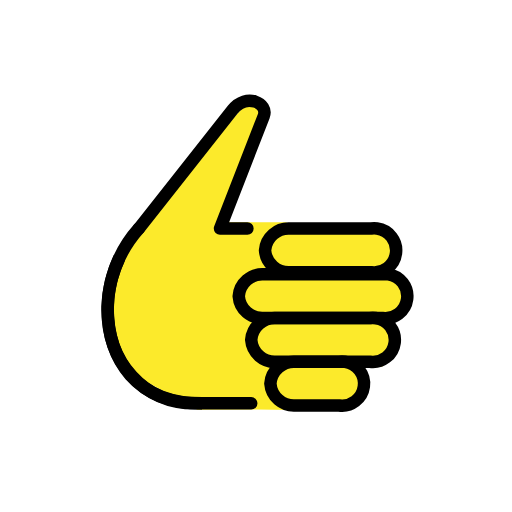
t = 0.00 s
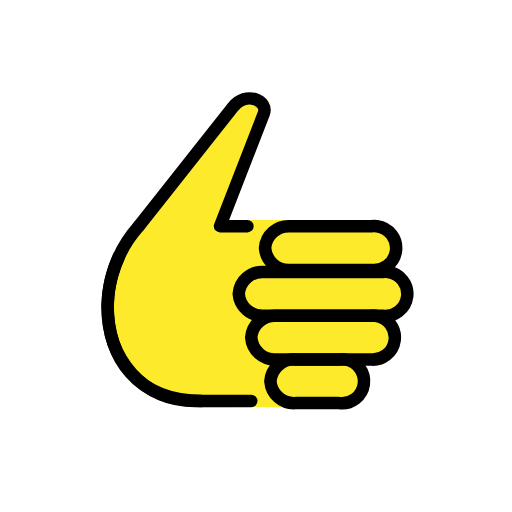
t = 0.48 s
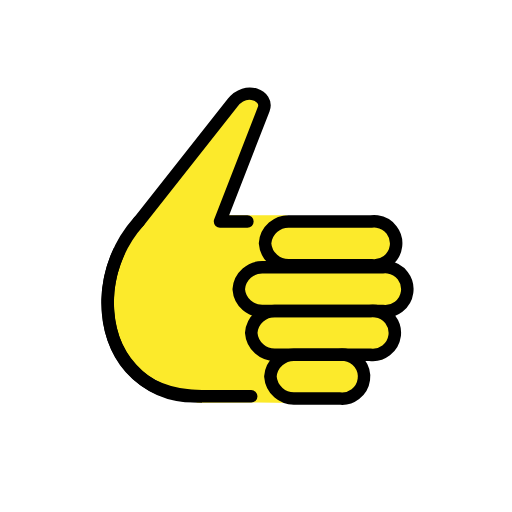
t = 1.43 s
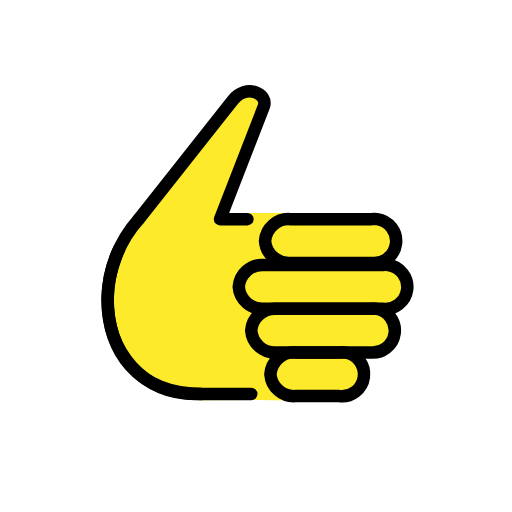
t = 1.90 s
t = 2.38 s: frame unchanged from t = 1.43 s, image omitted
t = 3.33 s: frame unchanged from t = 0.48 s, image omitted

The animated SVG that drew these frames (rendered in a browser with its animation timeline set to each time). Animation: 1 SMIL element (animateTransform=1); one cycle of 3.80 s, repeats indefinitely.

<?xml version='1.0' encoding='utf-8'?>
<svg xmlns="http://www.w3.org/2000/svg" id="emoji" viewBox="-5 -5 82 82" width="200" height="200" role="img">
  <title>OpenMoji: thumbs up</title><g><g id="color" />
  <g id="hair" />
  <g id="skin">
    <polygon fill="#fcea2b" stroke="none" points="37.088,11.2316 34.166,11.8766 19,29.2096 11.667,42.2686 13.666,53.5426 26.604,60.6126 36.229,60.5716 50.271,60.7796 52.666,59.2096 53.416,55.3766 52.666,53.7926 56.25,53.7096 57.583,52.0426 58.416,49.7096 56.833,46.7096 58.416,46.0426 60.333,43.3766 59.416,40.6266 56.916,39.4596 58.083,37.2926 58.25,33.8766 55.666,32.3766 42.5,31.8766 41.666,31.2096 40.812,30.6126 31.687,30.6126 31.75,28.8766 35.666,19.2926 37.333,14.7096" />
  </g>
  <g id="skin-shadow" />
  <g id="line">
    <path fill="none" stroke="#000000" stroke-linecap="round" stroke-linejoin="round" stroke-width="2" d="M35.236,59.6006h-9 c-8.321,0-14-6.681-14-15c0.0204-4.7991,1.7993-9.4241,5-13" />
    <path fill="none" stroke="#000000" stroke-linecap="round" stroke-linejoin="round" stroke-width="2" d="M34.625,31.6006h-4.389 l7-18c0.811-2.084-2.79-3.8-5-1l-15,19" />
    <path fill="none" stroke="#000000" stroke-linecap="round" stroke-linejoin="round" stroke-width="2" d="M37.448,35.1006 c0.1527,2.0638,1.9342,3.6226,4,3.5h13c1.933,0.2578,3.709-1.1001,3.9669-3.0331s-1.1001-3.709-3.0331-3.9669 c-0.3099-0.0413-0.6238-0.0413-0.9337,0h-13C39.3822,31.478,37.6007,33.0368,37.448,35.1006z" />
    <path fill="none" stroke="#000000" stroke-linecap="round" stroke-linejoin="round" stroke-width="2" d="M38.305,56.4366 c0.1527,2.0638,1.9342,3.6226,4,3.5h7c1.933,0.2578,3.709-1.1001,3.9669-3.0331s-1.1001-3.709-3.0331-3.9669 c-0.3099-0.0413-0.6238-0.0413-0.9337,0h-7C40.2392,52.814,38.4577,54.3728,38.305,56.4366z" />
    <path fill="none" stroke="#000000" stroke-linecap="round" stroke-linejoin="round" stroke-width="2" d="M33.236,42.4366 c0.1527,2.0638,1.9342,3.6226,4,3.5h19c1.933,0.2578,3.709-1.1001,3.9669-3.0331s-1.1001-3.709-3.0331-3.9669 c-0.3099-0.0413-0.6238-0.0413-0.9337,0h-19C35.1702,38.814,33.3887,40.3728,33.236,42.4366z" />
    <path fill="none" stroke="#000000" stroke-linecap="round" stroke-linejoin="round" stroke-width="2" d="M35.236,49.4366 c0.1527,2.0638,1.9342,3.6226,4,3.5h15c1.933,0.2578,3.709-1.1001,3.9669-3.0331s-1.1001-3.709-3.0331-3.9669 c-0.3099-0.0413-0.6238-0.0413-0.9337,0h-15C37.1702,45.814,35.3887,47.3728,35.236,49.4366z" />
    <path fill="none" stroke="#000000" stroke-miterlimit="10" stroke-width="2" d="M14.136,36.2626 c-1.176,2.4511-1.8253,5.1215-1.906,7.839c0,8.56,4.625,15.5,15.125,15.5" />
  </g>
<animateTransform attributeName="transform" type="translate" values="0 0;0 -1.5;0 0" dur="3.8s" repeatCount="indefinite" /></g></svg>
